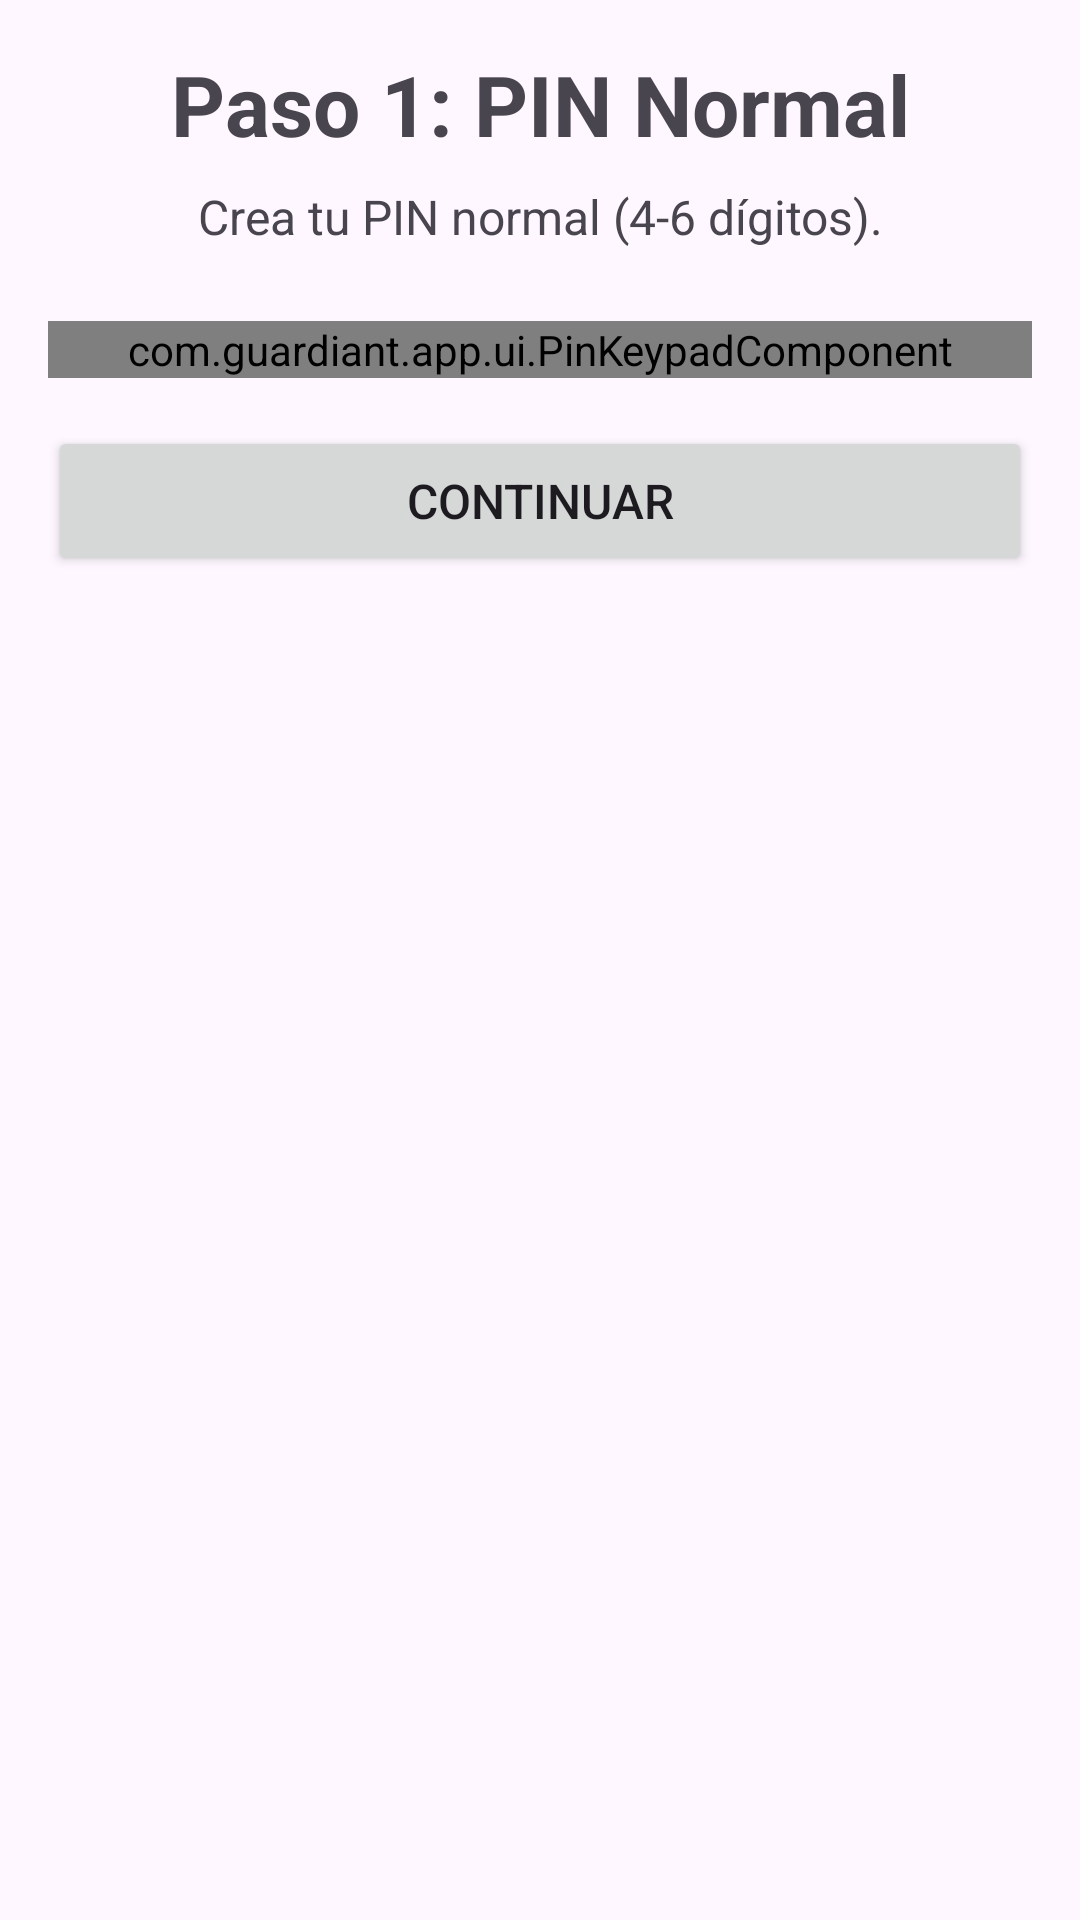

Reconstruct the res/layout file that produces this screen, plus the resources it refers to.
<!-- AndroidManifest.xml: application theme Theme.GuardiantApp -->
<!-- res/layout/activity_setup_pins.xml -->
<?xml version="1.0" encoding="utf-8"?>
<LinearLayout xmlns:android="http://schemas.android.com/apk/res/android"
    xmlns:tools="http://schemas.android.com/tools"
    android:layout_width="match_parent"
    android:layout_height="match_parent"
    android:orientation="vertical"
    android:padding="16dp"
    tools:context=".setup.SetupPinsActivity">

    
    <TextView
        android:id="@+id/textViewTitle"
        android:layout_width="match_parent"
        android:layout_height="wrap_content"
        android:text="Paso 1: PIN Normal"
        android:textSize="28sp"
        android:textStyle="bold"
        android:gravity="center"
        android:layout_marginBottom="8dp" />

    
    <TextView
        android:id="@+id/textViewDesc"
        android:layout_width="match_parent"
        android:layout_height="wrap_content"
        android:text="Crea tu PIN normal (4-6 dígitos)."
        android:textSize="16sp"
        android:gravity="center"
        android:layout_marginBottom="24dp" />

    
    <com.guardiant.app.ui.PinKeypadComponent
        android:id="@+id/pinKeypad"
        android:layout_width="match_parent"
        android:layout_height="wrap_content" />

    
    <Button
        android:id="@+id/buttonContinue"
        android:layout_width="match_parent"
        android:layout_height="50dp"
        android:text="Continuar"
        android:textSize="16sp"
        android:layout_marginTop="16dp" />

    
    <ProgressBar
        android:id="@+id/progressBar"
        android:layout_width="wrap_content"
        android:layout_height="wrap_content"
        android:layout_gravity="center_horizontal"
        android:layout_marginTop="16dp"
        android:visibility="gone" />

</LinearLayout>
<!-- resources referenced by this layout -->
<resources>
  <style name="Theme.GuardiantApp" parent="Base.Theme.GuardiantApp" />
  <style name="Base.Theme.GuardiantApp" parent="Theme.Material3.DayNight.NoActionBar">
          
          
      </style>
</resources>
